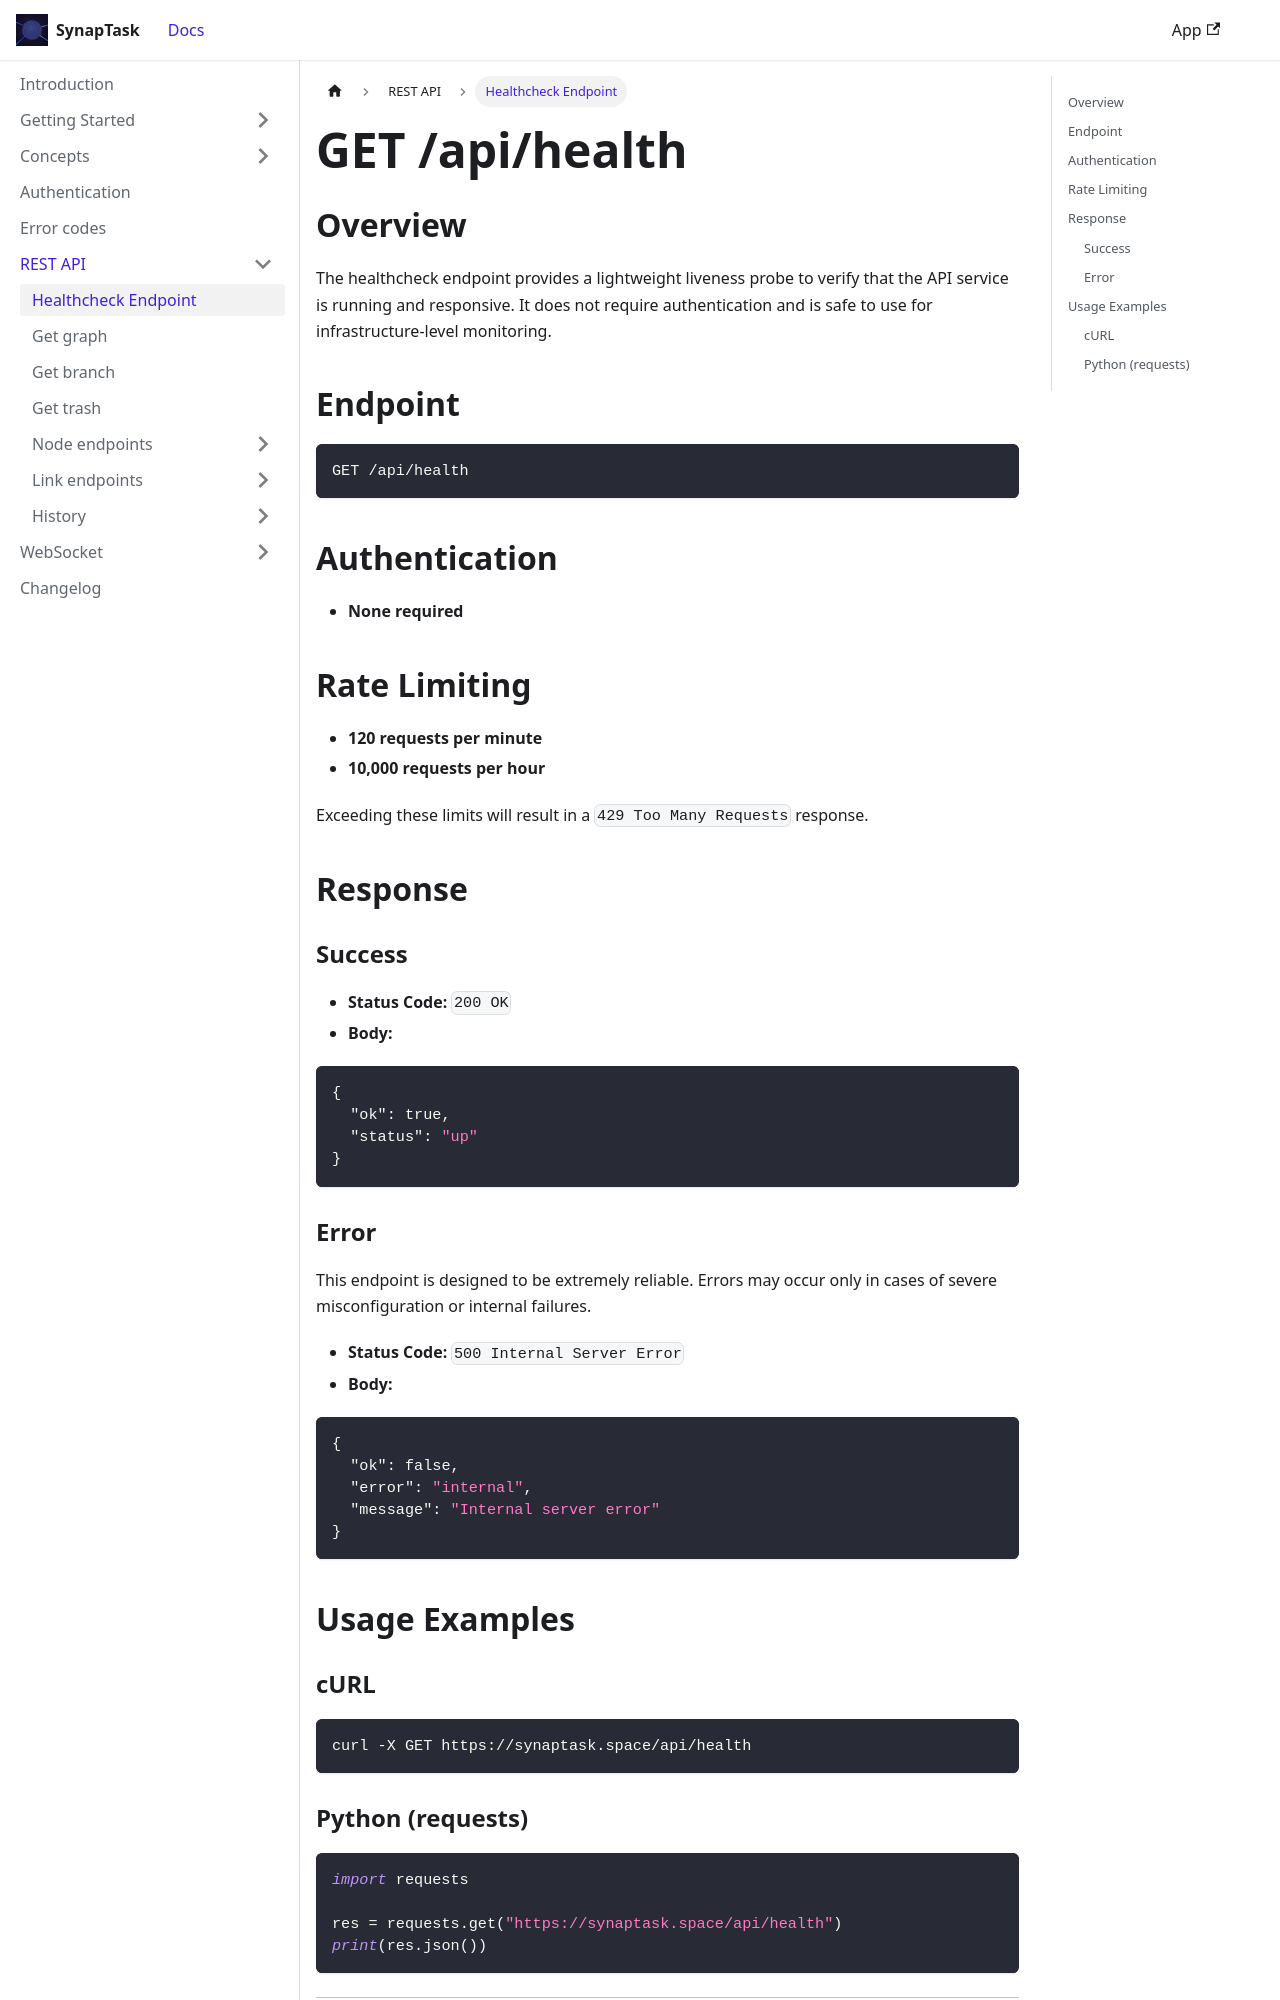

repository: arsenlblack/synaptask · page: api/rest/get_health.html · generator: docusaurus

---
title: GET /api/health
slug: /api/rest/get_health
---

## Overview

The healthcheck endpoint provides a lightweight liveness probe to verify that the API service is running and responsive. It does not require authentication and is safe to use for infrastructure-level monitoring.

## Endpoint

```
GET /api/health
```

## Authentication

* **None required**

## Rate Limiting

* **120 requests per minute**
* **10,000 requests per hour**

Exceeding these limits will result in a `429 Too Many Requests` response.

## Response

### Success

* **Status Code:** `200 OK`
* **Body:**

```json
{
  "ok": true,
  "status": "up"
}
```

### Error

This endpoint is designed to be extremely reliable. Errors may occur only in cases of severe misconfiguration or internal failures.

* **Status Code:** `500 Internal Server Error`
* **Body:**

```json
{
  "ok": false,
  "error": "internal",
  "message": "Internal server error"
}
```

## Usage Examples

### cURL

```bash
curl -X GET https://synaptask.space/api/health
```
